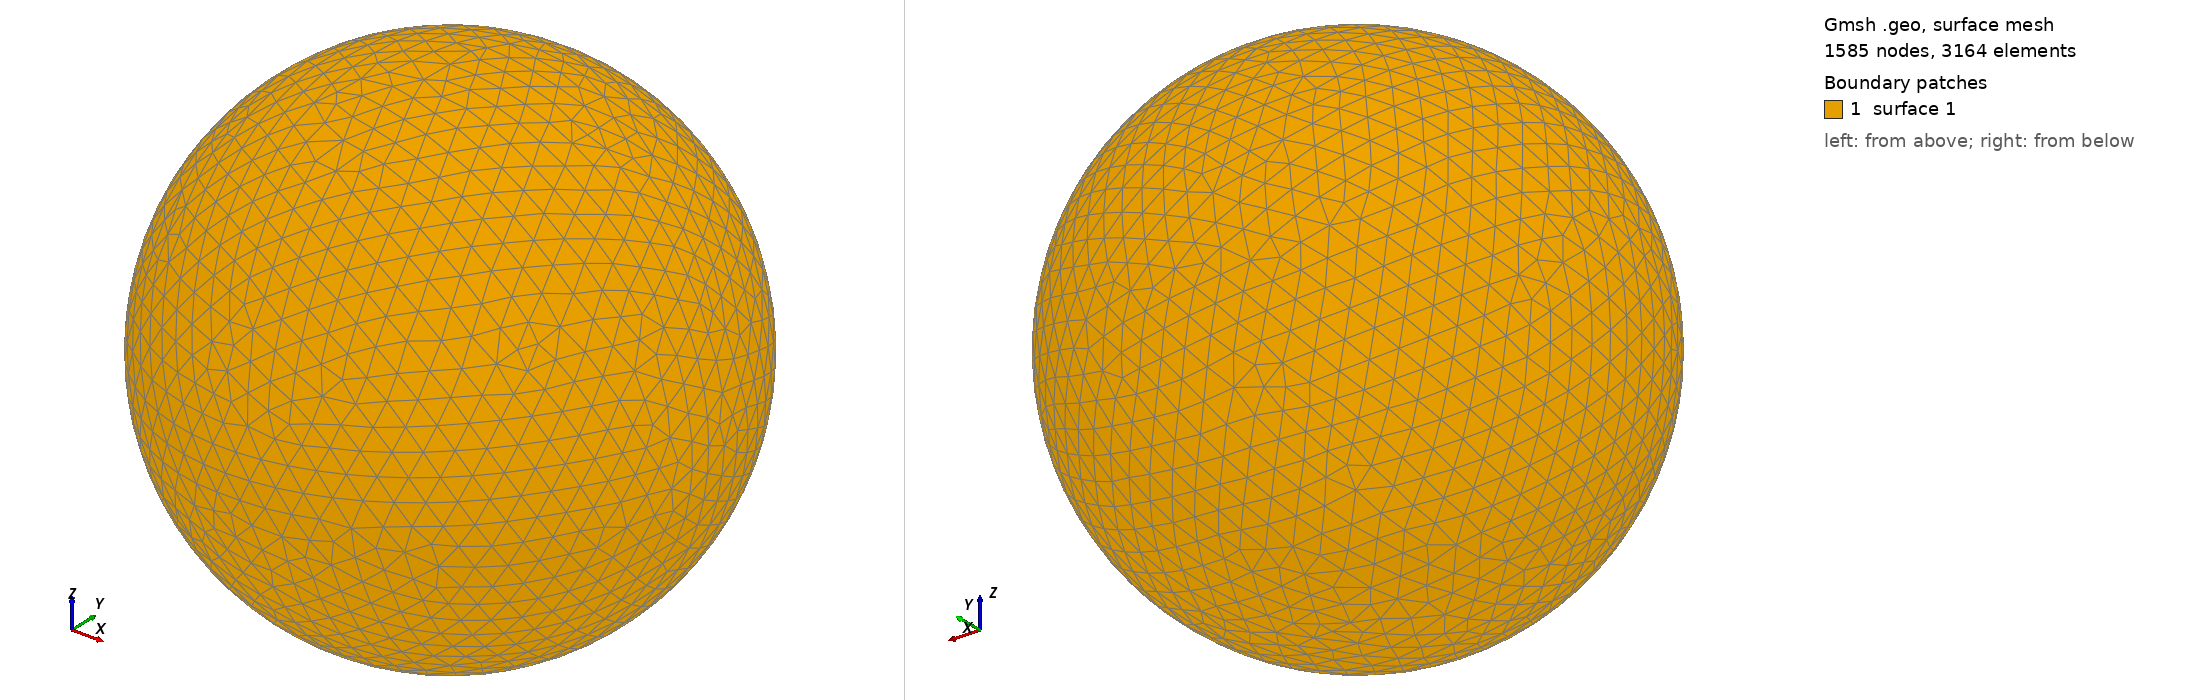

Gmsh geometry script, surface-meshed: 1585 nodes, 3164 surface elements. Boundary patches (legend numbers): 1 surface 1. Left view from above one corner, right view from below the opposite corner. The script declares no physical surfaces, so the legend lists its geometric surfaces. The drawing asked Gmsh for element sizes between 1% and 20% of the model's largest extent; the script's own settings can give other sizes.

=== shot2261.geo (drawn) ===
SetFactory("OpenCASCADE");
Point(1) = {0,0,0,0};
Sphere(1) = {0,0,0,0.33400000};
MeshSize{ PointsOf{ Surface{:}; } } = 0.033400000;
Mesh.ElementOrder=1;
Mesh.Format=39;
